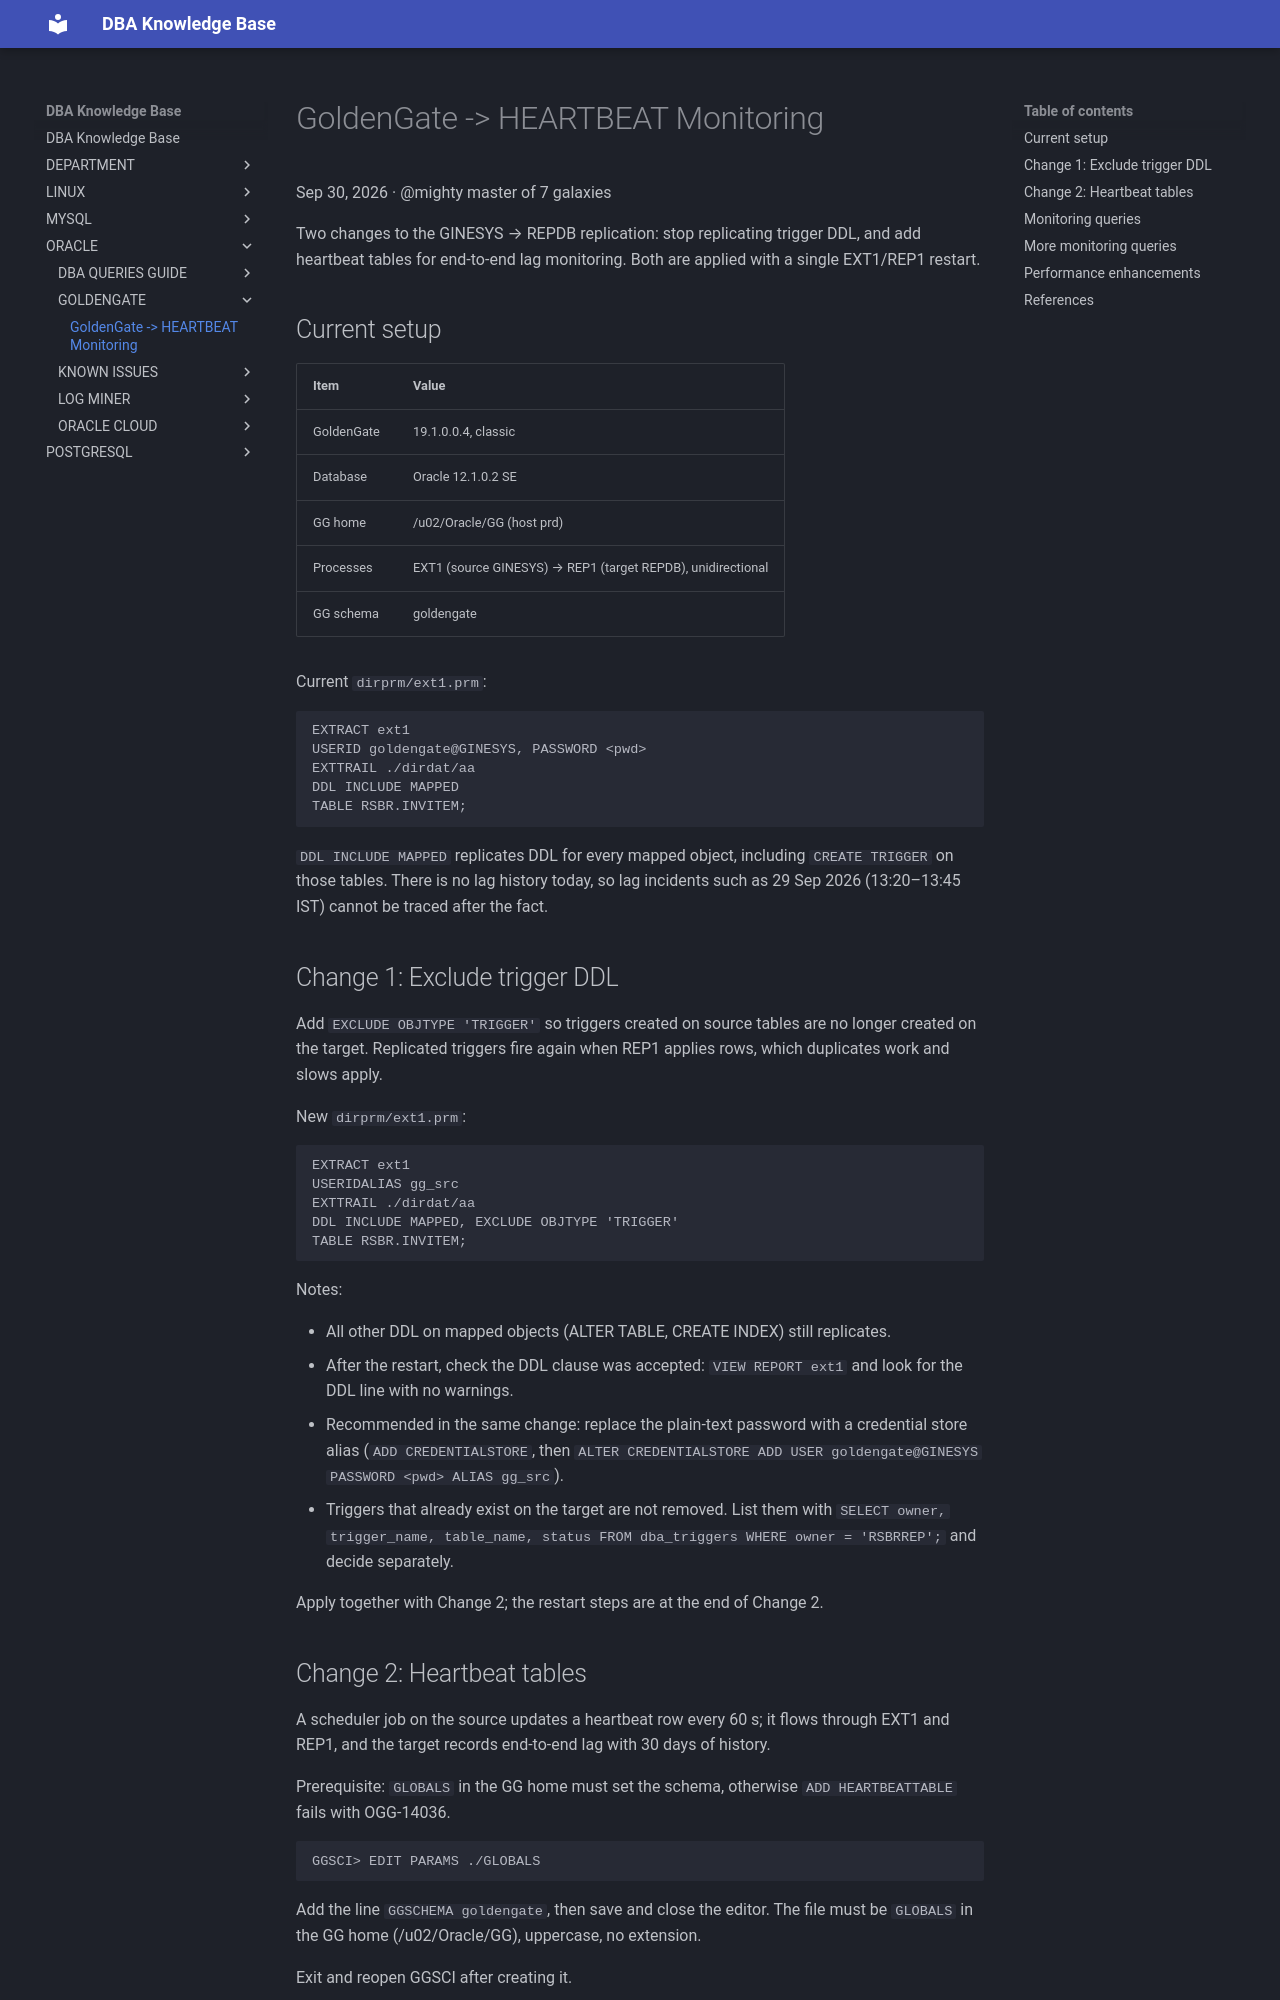

repository: dbsrvalerts-beep/dba-knowledge-base · page: ORACLE/GOLDENGATE/GoldenGate→HEARTBEAT/index.html · generator: mkdocs

# GoldenGate -> HEARTBEAT Monitoring

Sep 30, 2026 · @mighty master of 7 galaxies

Two changes to the GINESYS → REPDB replication: stop replicating trigger DDL, and add heartbeat tables for end-to-end lag monitoring. Both are applied with a single EXT1/REP1 restart.

## Current setup

| Item | Value |
| --- | --- |
| GoldenGate | 19.1.0.0.4, classic |
| Database | Oracle 12.1.0.2 SE |
| GG home | /u02/Oracle/GG (host prd) |
| Processes | EXT1 (source GINESYS) → REP1 (target REPDB), unidirectional |
| GG schema | goldengate |

Current `dirprm/ext1.prm`:

```
EXTRACT ext1
USERID goldengate@GINESYS, PASSWORD <pwd>
EXTTRAIL ./dirdat/aa
DDL INCLUDE MAPPED
TABLE RSBR.INVITEM;
```

`DDL INCLUDE MAPPED` replicates DDL for every mapped object, including `CREATE TRIGGER` on those tables. There is no lag history today, so lag incidents such as 29 Sep 2026 (13:20–13:45 IST) cannot be traced after the fact.

## Change 1: Exclude trigger DDL

Add `EXCLUDE OBJTYPE 'TRIGGER'` so triggers created on source tables are no longer created on the target. Replicated triggers fire again when REP1 applies rows, which duplicates work and slows apply.

New `dirprm/ext1.prm`:

```
EXTRACT ext1
USERIDALIAS gg_src
EXTTRAIL ./dirdat/aa
DDL INCLUDE MAPPED, EXCLUDE OBJTYPE 'TRIGGER'
TABLE RSBR.INVITEM;
```

Notes:

- All other DDL on mapped objects (ALTER TABLE, CREATE INDEX) still replicates.
- After the restart, check the DDL clause was accepted: `VIEW REPORT ext1` and look for the DDL line with no warnings.
- Recommended in the same change: replace the plain-text password with a credential store alias (`ADD CREDENTIALSTORE`, then `ALTER CREDENTIALSTORE ADD USER goldengate@GINESYS PASSWORD <pwd> ALIAS gg_src`).
- Triggers that already exist on the target are not removed. List them with `SELECT owner, trigger_name, table_name, status FROM dba_triggers WHERE owner = 'RSBRREP';` and decide separately.

Apply together with Change 2; the restart steps are at the end of Change 2.
